Run: headless pygame with SDL's dummy video driver; simulated clock (each Clock.tick advances the game by its frame time, no real sleeping); random seed 0; keys injected as events and as key.get_pressed() state; no mouse input.
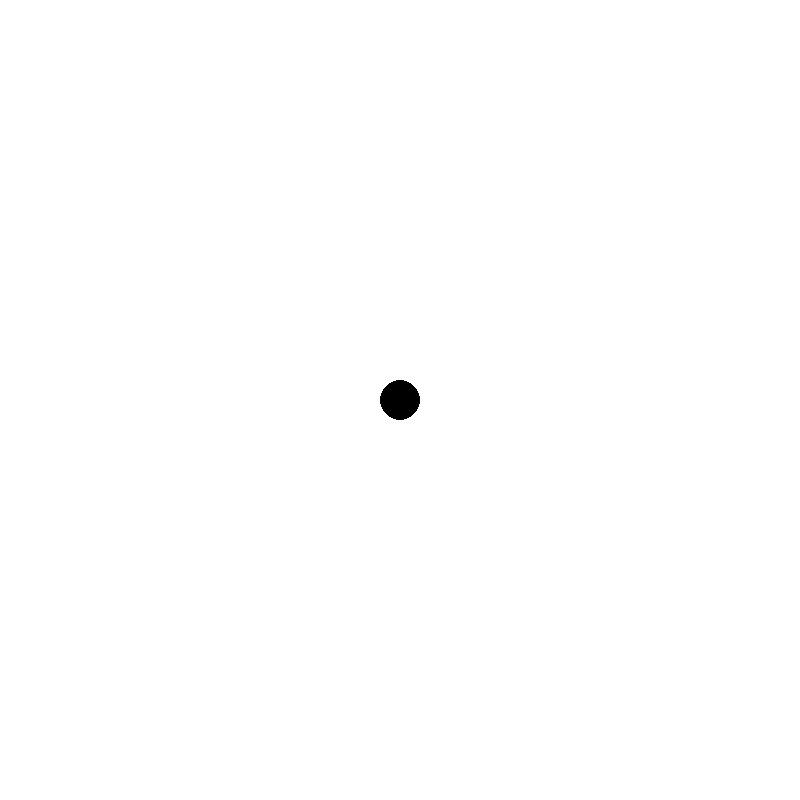
Frame 1 of 4 · flips 1–60 · no input
Frame 2 of 4 · flips 61–180 · tapped SPACE, RETURN · held RIGHT (→), D · screen unchanged from frame 1, image omitted
Frame 3 of 4 · flips 181–300 · held DOWN (↓), S · screen unchanged from frame 2, image omitted
Frame 4 of 4 · flips 301–420 · held LEFT (←), A, UP (↑), W · screen unchanged from frame 3, image omitted

The pygame program that drew these frames:

import pygame
import random
import math

# Inicializa pygame y crea una ventana
pygame.init()
width, height = 800, 800
velMovement = 20
radiusW = 20
run = True
screen = pygame.display.set_mode((width, height))

circle = [width//2,height//2]


while run:
    
    # Procesa eventos de pygame
    for event in pygame.event.get():
        if event.type == pygame.QUIT:
            run = False
    
    # 0 = Up  1 = Rigth  2 = Down  3 = Left
    dir = math.floor(random.uniform(0,4))

    # if(dir == 0): #UP
    #     if((circle[1]-radiusW//2) > 0):
    #         circle[1] -= velMovement  
    # elif(dir == 1): #RIGTH
    #     if((circle[0]+radiusW//2) < width):
    #         circle[0] += velMovement 
    # elif(dir == 2): #DOWN
    #     if((circle[1]+radiusW//2) < height):
    #         circle[1] += velMovement  
    # elif(dir == 3): #LEFT
    #     if((circle[0]-radiusW//2) > 0):
    #         circle[0] -= velMovement 
        

    screen.fill((255, 255, 255))
    
    pygame.draw.circle(screen, (0, 0, 0), (int(circle[0]), int(circle[1])), radiusW)
    
    pygame.display.update()
